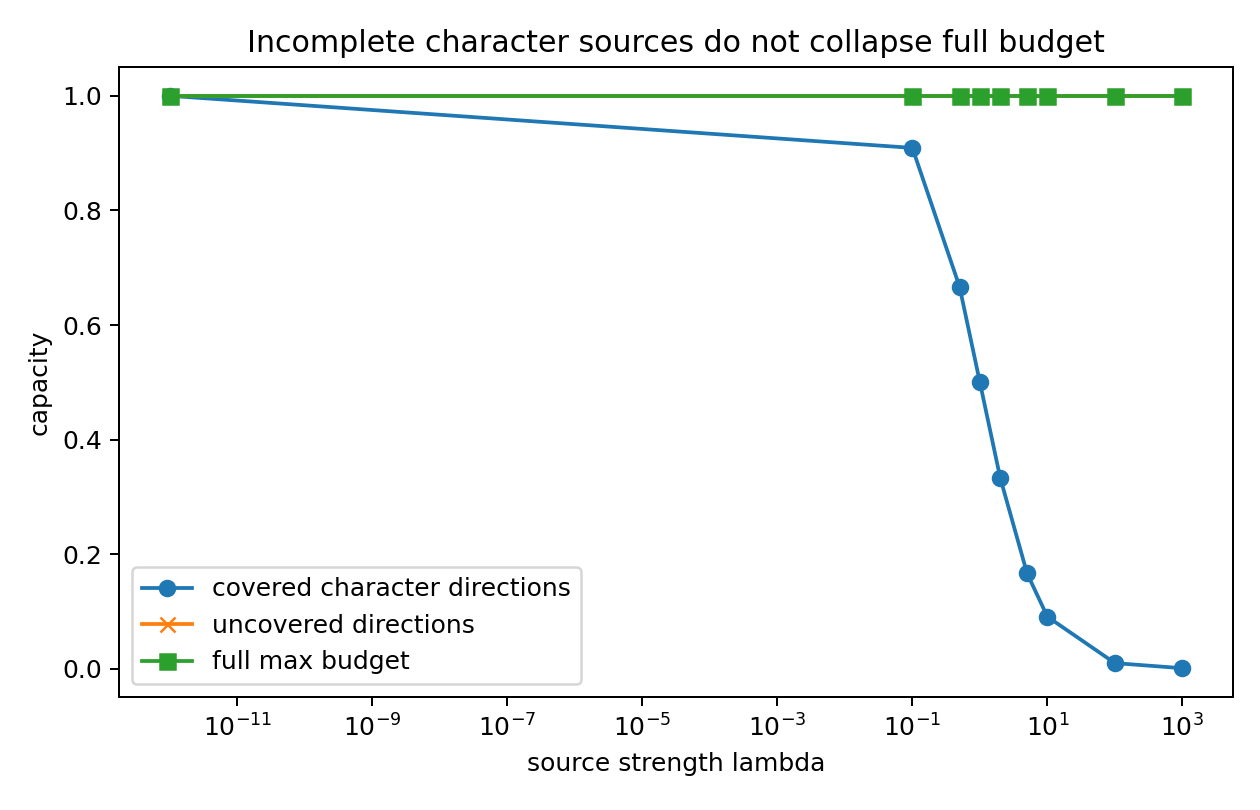

The data file committed next to this chart (first rows):
lambda, capacity_covered_max, capacity_uncovered_max, max_budget_eig_K
0.0, 1.0, 1.0, 1.0
0.1, 0.9091, 1.0, 1.0
0.5, 0.6667, 1.0, 1.0
1.0, 0.5, 1.0, 1.0
2.0, 0.3333, 1.0, 1.0
5.0, 0.1667, 1.0, 1.0
10.0, 0.09091, 1.0, 1.0
100.0, 0.009901, 1.0, 1.0
1000, 0.000999, 1.0, 1.0
